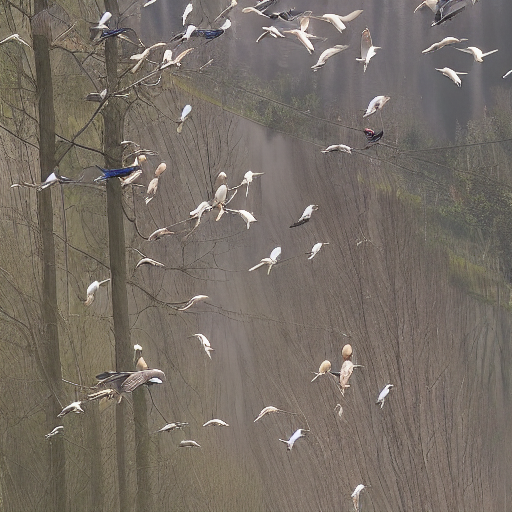
Generation parameters embedded in this image by ComfyUI (PNG 'prompt' text chunk: the API-format workflow graph, JSON):
{"3":{"inputs":{"seed":806660349660595,"steps":50,"cfg":8.0,"sampler_name":"euler","scheduler":"normal","denoise":0.6,"model":["4",0],"positive":["6",0],"negative":["7",0],"latent_image":["5",0]},"class_type":"KSampler"},"4":{"inputs":{"ckpt_name":"v1-5-pruned.ckpt"},"class_type":"CheckpointLoaderSimple"},"5":{"inputs":{"width":512,"height":512,"batch_size":1},"class_type":"EmptyLatentImage"},"6":{"inputs":{"text":"realistic, A reservoir with green plants, small birds, high resolution, <lora:naturepron_nolabels:1.0>","clip":["14",1]},"class_type":"CLIPTextEncode"},"7":{"inputs":{"text":"bad,  barren wasteland devoid of any signs of life, overly vibrant (low quality, worst quality: 1.4)","clip":["4",1]},"class_type":"CLIPTextEncode"},"8":{"inputs":{"samples":["3",0],"vae":["4",2]},"class_type":"VAEDecode"},"9":{"inputs":{"filename_prefix":"ComfyUI","images":["8",0]},"class_type":"SaveImage"},"10":{"inputs":{"ckpt_name":"depth_anything_vitl14.pth","resolution":512,"image":["8",0]},"class_type":"DepthAnythingPreprocessor"},"11":{"inputs":{"eval_url":"[url redacted]","image_in":["8",0]},"class_type":"EvaluationNode"},"12":{"inputs":{"images":["11",0]},"class_type":"PreviewImage"},"13":{"inputs":{"upscale_method":"nearest-exact","width":512,"height":512,"crop":"disabled"},"class_type":"LatentUpscale"},"14":{"inputs":{"lora_name":"naturepron_nolabels.safetensors","strength_model":1.0,"strength_clip":1.0,"model":["4",0],"clip":["4",1]},"class_type":"LoraLoader"},"16":{"inputs":{"seed":593797214367361,"steps":20,"cfg":8,"sampler_name":"euler","scheduler":"normal","denoise":1,"latent_image":["13",0]},"class_type":"KSampler"},"17":{"inputs":{"samples":["16",0],"vae":["18",0]},"class_type":"VAEDecode"},"18":{"inputs":{},"class_type":"VAELoader"}}